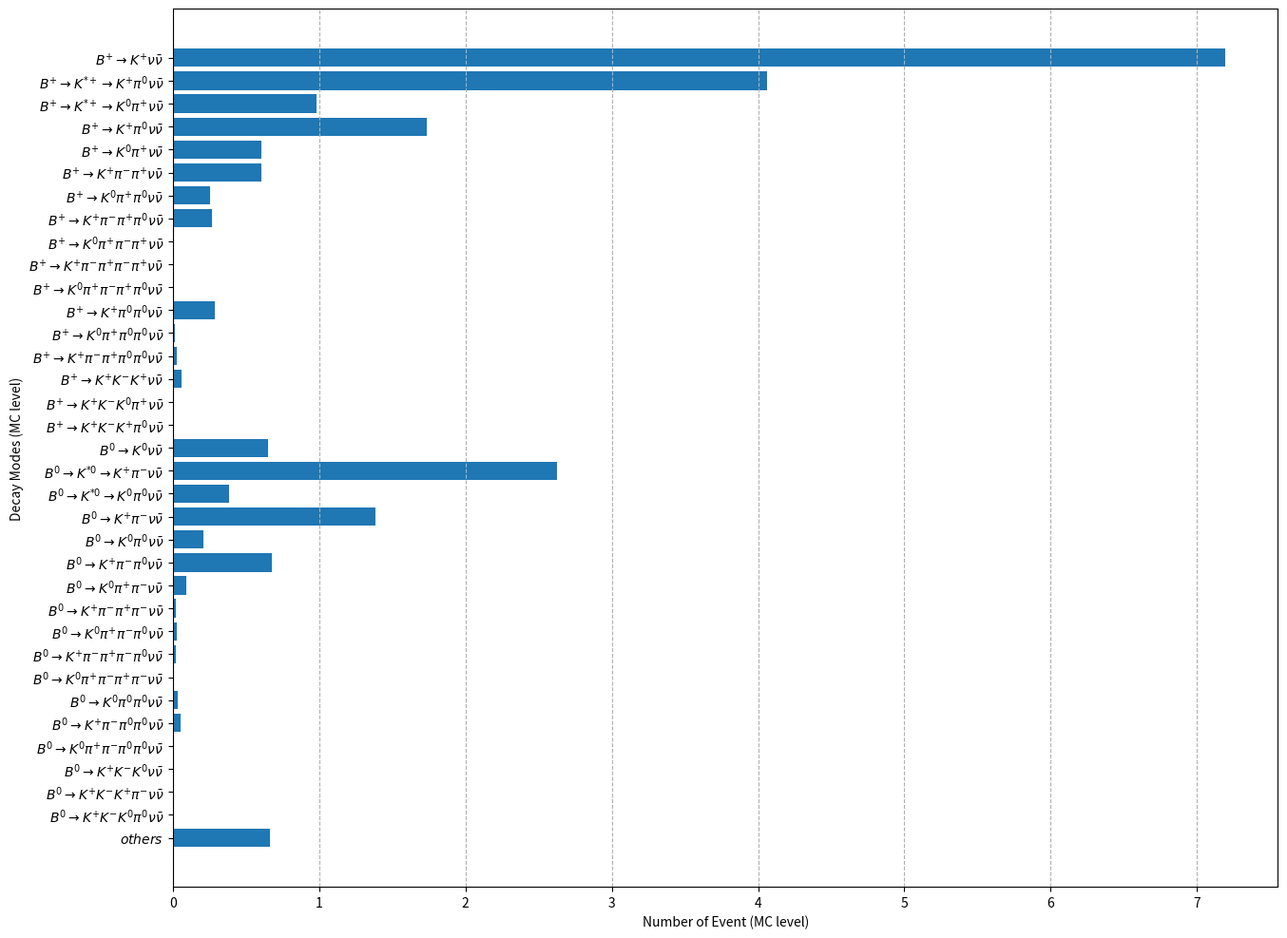

Reproduce this figure in Python.
#!/usr/bin/env python
import numpy as np
import sys, os
import math

import seaborn as sn
import pandas as pd
import matplotlib.pyplot as plt

y = np.arange(35)
decay = [r"$B^{+}\rightarrow K^{+}\nu\bar{\nu}$",
            r"$B^{+}\rightarrow K^{*+}\rightarrow K^{+}\pi^{0}\nu\bar{\nu}$",
            r"$B^{+}\rightarrow K^{*+}\rightarrow K^{0}\pi^{+}\nu\bar{\nu}$",      
            r"$B^{+}\rightarrow K^{+}\pi^{0}\nu\bar{\nu}$",
            r"$B^{+}\rightarrow K^{0}\pi^{+}\nu\bar{\nu}$",
            r"$B^{+}\rightarrow K^{+}\pi^{-}\pi^{+}\nu\bar{\nu}$",
            r"$B^{+}\rightarrow K^{0}\pi^{+}\pi^{0}\nu\bar{\nu}$",
            r"$B^{+}\rightarrow K^{+}\pi^{-}\pi^{+}\pi^{0}\nu\bar{\nu}$",
            r"$B^{+}\rightarrow K^{0}\pi^{+}\pi^{-}\pi^{+}\nu\bar{\nu}$",   
            r"$B^{+}\rightarrow K^{+}\pi^{-}\pi^{+}\pi^{-}\pi^{+}\nu\bar{\nu}$",
            r"$B^{+}\rightarrow K^{0}\pi^{+}\pi^{-}\pi^{+}\pi^{0}\nu\bar{\nu}$",
            r"$B^{+}\rightarrow K^{+}\pi^{0}\pi^{0}\nu\bar{\nu}$",
            r"$B^{+}\rightarrow K^{0}\pi^{+}\pi^{0}\pi^{0}\nu\bar{\nu}$",
            r"$B^{+}\rightarrow K^{+}\pi^{-}\pi^{+}\pi^{0}\pi^{0}\nu\bar{\nu}$",
            r"$B^{+}\rightarrow K^{+}K^{-}K^{+}\nu\bar{\nu}$",
            r"$B^{+}\rightarrow K^{+}K^{-}K^{0}\pi^{+}\nu\bar{\nu}$",
            r"$B^{+}\rightarrow K^{+}K^{-}K^{+}\pi^{0}\nu\bar{\nu}$",
            r"$B^{0}\rightarrow K^{0}\nu\bar{\nu}$",
            r"$B^{0}\rightarrow K^{*0}\rightarrow K^{+}\pi^{-}\nu\bar{\nu}$",
            r"$B^{0}\rightarrow K^{*0}\rightarrow K^{0}\pi^{0}\nu\bar{\nu}$",
            r"$B^{0}\rightarrow K^{+}\pi^{-}\nu\bar{\nu}$",
            r"$B^{0}\rightarrow K^{0}\pi^{0}\nu\bar{\nu}$",
            r"$B^{0}\rightarrow K^{+}\pi^{-}\pi^{0}\nu\bar{\nu}$",
            r"$B^{0}\rightarrow K^{0}\pi^{+}\pi^{-}\nu\bar{\nu}$",
            r"$B^{0}\rightarrow K^{+}\pi^{-}\pi^{+}\pi^{-}\nu\bar{\nu}$",
            r"$B^{0}\rightarrow K^{0}\pi^{+}\pi^{-}\pi^{0}\nu\bar{\nu}$",
            r"$B^{0}\rightarrow K^{+}\pi^{-}\pi^{+}\pi^{-}\pi^{0}\nu\bar{\nu}$",
            r"$B^{0}\rightarrow K^{0}\pi^{+}\pi^{-}\pi^{+}\pi^{-}\nu\bar{\nu}$",
            r"$B^{0}\rightarrow K^{0}\pi^{0}\pi^{0}\nu\bar{\nu}$",
            r"$B^{0}\rightarrow K^{+}\pi^{-}\pi^{0}\pi^{0}\nu\bar{\nu}$",
            r"$B^{0}\rightarrow K^{0}\pi^{+}\pi^{-}\pi^{0}\pi^{0}\nu\bar{\nu}$",
            r"$B^{0}\rightarrow K^{+}K^{-}K^{0}\nu\bar{\nu}$",
            r"$B^{0}\rightarrow K^{+}K^{-}K^{+}\pi^{-}\nu\bar{\nu}$",
            r"$B^{0}\rightarrow K^{+}K^{-}K^{0}\pi^{0}\nu\bar{\nu}$",
            r"$others$"]

Nevt = [7.194184,
        4.059653,
        0.981578,
        1.733003,
        0.606261,
        0.605919,
        0.256311,
        0.268614,
        0.005810,
        0.001025,
        0.005468,
        0.287068,
        0.013328,
        0.026998,
        0.058439,
        0.002392,
        0.007860,
        0.650399,
        2.624511,
        0.385177,
        1.385979,
        0.207845,
        0.673859,
        0.089963,
        0.018613,
        0.027575,
        0.018613,
        0.000345,
        0.030332,
        0.053771,
        0.004136,
        0.005515,
        0.000689,
        0.000000,
        0.662485]

decay.reverse()
Nevt.reverse()

plt.rcParams['figure.figsize'] = [15, 12]

fig, ax = plt.subplots()
bars = ax.barh(decay, Nevt)
#ax.bar_label(bars)

#plt.barh(y, Nevt)
#plt.yticks(y, decay)

plt.xlabel("Number of Event (MC level)")
plt.ylabel("Decay Modes (MC level)")
plt.grid(True, axis = "x", linestyle="--")

plt.savefig("Nevt.png", bbox_inches='tight')
